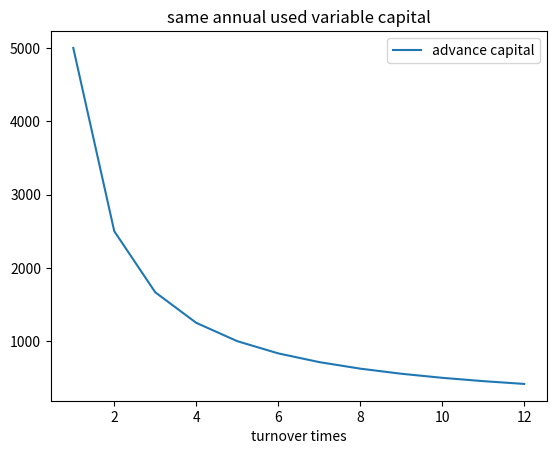
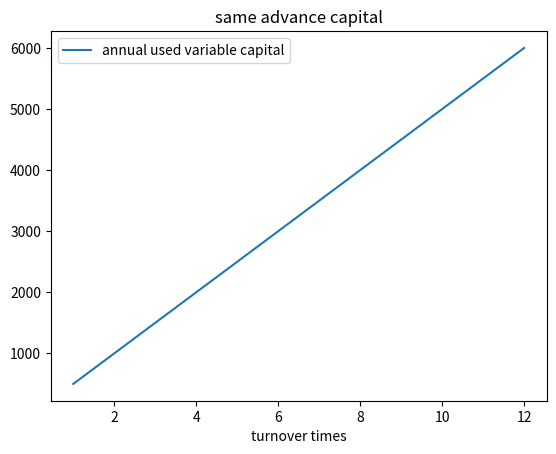

Source code (Python) for these figures, in order:
import matplotlib.pyplot as plt


turnover_times = list(range(1, 13))
annual_used_variable_capital = 5000
advance_capitals = [annual_used_variable_capital / tt for tt in turnover_times]

for i in range(len(turnover_times)):
    print(turnover_times[i], advance_capitals[i])

plt.title("same annual used variable capital")
plt.plot(turnover_times, advance_capitals, label="advance capital")
plt.xlabel("turnover times")
plt.legend()
plt.show()
plt.clf()

advance_capital = 500
annual_used_variable_capitals = [advance_capital * tt for tt in turnover_times]

for i in range(len(turnover_times)):
    print(turnover_times[i], annual_used_variable_capitals[i])

plt.title("same advance capital")
plt.plot(turnover_times, annual_used_variable_capitals, label="annual used variable capital")
plt.xlabel("turnover times")
plt.legend()
plt.show()
